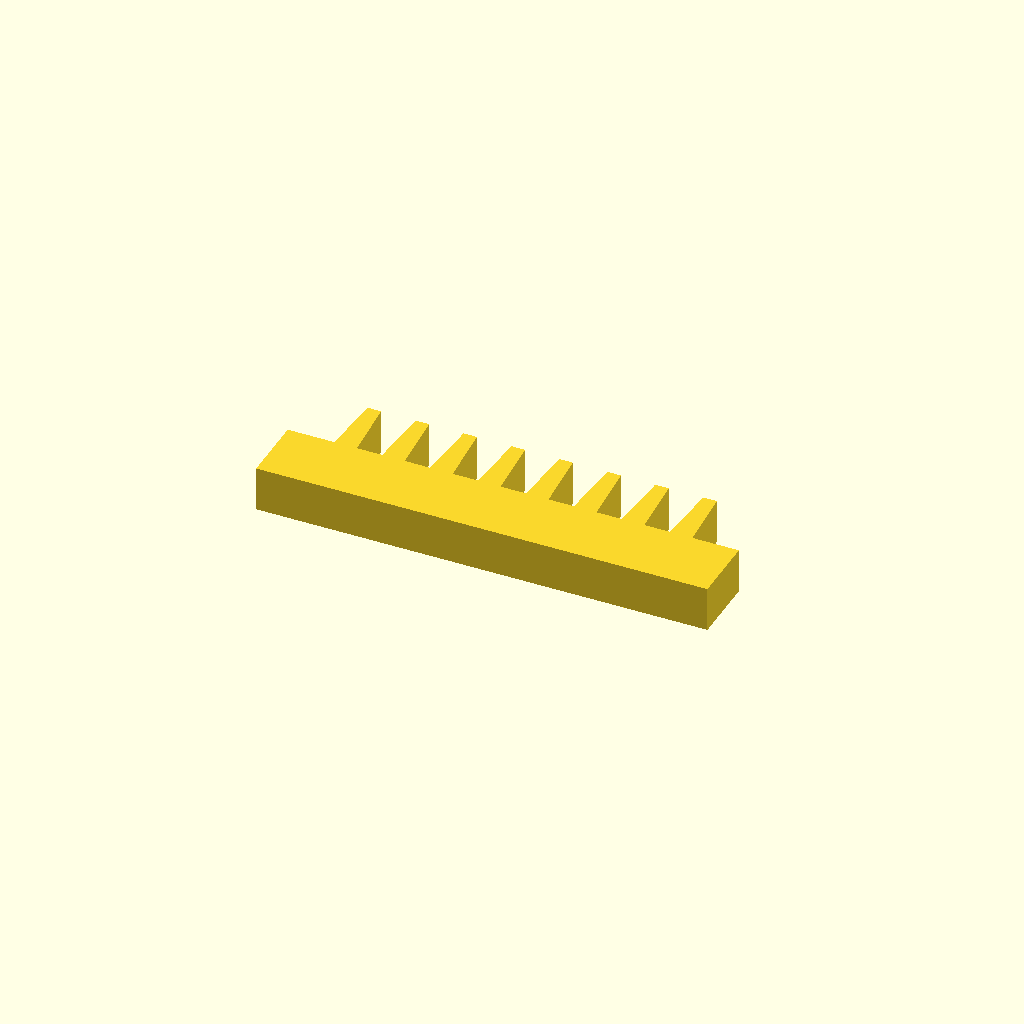
Cell 1 — every parameter at its default value.
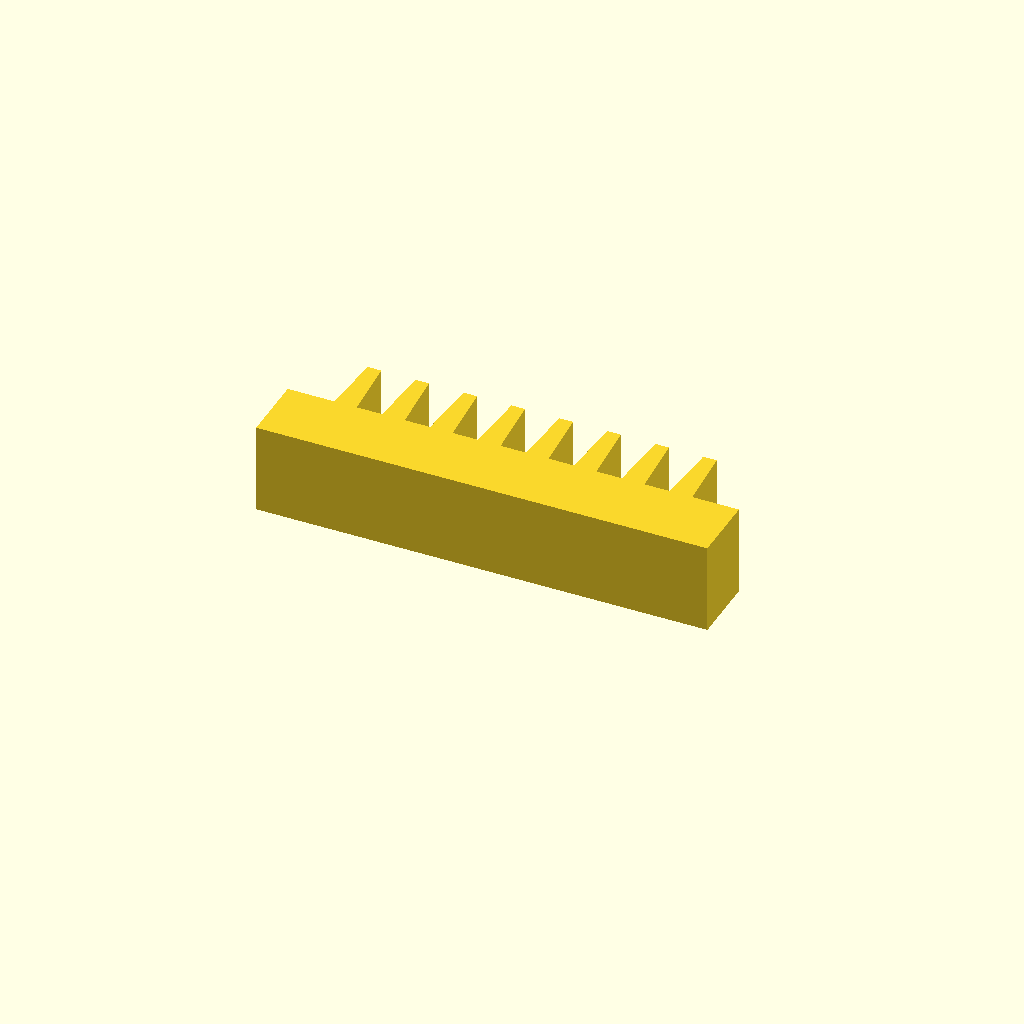
Cell 2 — profile_height set to 16, the other parameters unchanged.
All cells are drawn from one camera (rotation 55°, 0°, 25°, orthographic, colour scheme Cornfield), so only the parameter changes between them.
The OpenSCAD source (optional_data/data/sketch1/rackbars/part_0090.scad):
$fn = 32;

// ----------------------------------------------------------------------
// Gear rack: 8 teeth on a 80 mm bar, pitch 8.5 mm
// ----------------------------------------------------------------------

// --- parameters (mm) ---
profile_height = 8;       // extrusion height
profile_points = 36;      // points of the closed outline

profile = [[0, 0], [80, 0], [80, 12], [71.75, 12], [70.95, 23], [68.55, 23], [67.75, 12], [63.25, 12], [62.45, 23], [60.05, 23], [59.25, 12], [54.75, 12], [53.95, 23], [51.55, 23], [50.75, 12], [46.25, 12], [45.45, 23], [43.05, 23], [42.25, 12], [37.75, 12], [36.95, 23], [34.55, 23], [33.75, 12], [29.25, 12], [28.45, 23], [26.05, 23], [25.25, 12], [20.75, 12], [19.95, 23], [17.55, 23], [16.75, 12], [12.25, 12], [11.45, 23], [9.05, 23], [8.25, 12], [0, 12]];  // single closed polygon, 36 points, counter clockwise

// --- the one profile operation ---
linear_extrude(height = profile_height) polygon(points = profile);
Customizer parameters (derived from the source; name, type, default, range or options):
profile_height: number, default 8
profile_points: number, default 36
